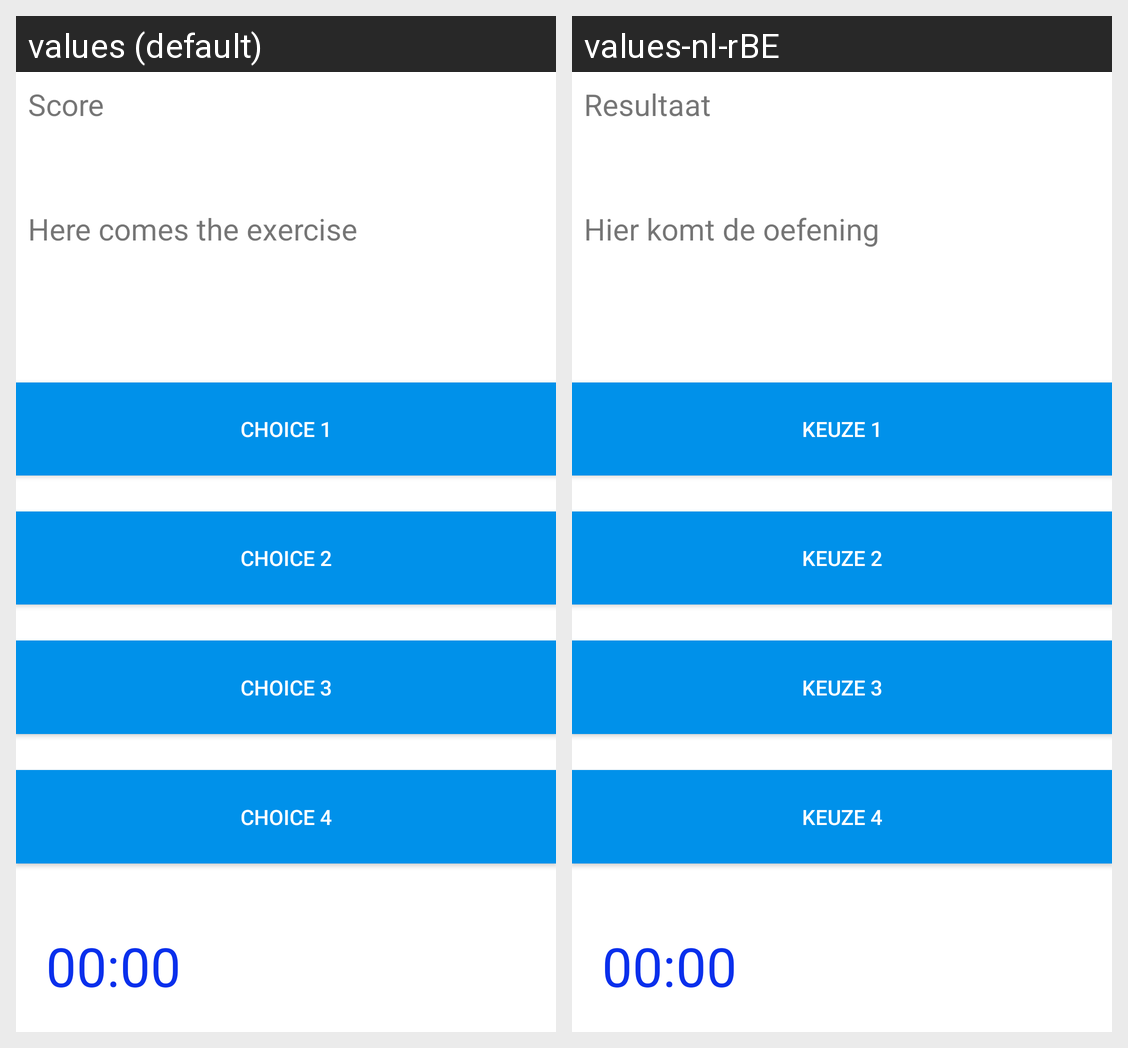

Translations of the strings shown on this Android screen, per locale in the grid:
Android screen res/layout/activity_exercise.xml rendered under 2 locales, left to right: values (default), values-nl-rBE. Device: Nexus 5 (rendered at 1080×1920; each locale shown at half size, 540×960, under a caption strip naming it); theme Theme.Breukentrainer.
Strings drawn on this screen, with the default value and each locale's value (text and hints the layout hard-codes, and strings that could not be matched under every locale, appear in the picture but are not listed):

Score
  values: Score
  values-nl-rBE: Resultaat

Oefening
  values: Here comes the exercise
  values-nl-rBE: Hier komt de oefening

Choice1
  values: Choice 1
  values-nl-rBE: Keuze 1

Choice2
  values: Choice 2
  values-nl-rBE: Keuze 2

Choice3
  values: Choice 3
  values-nl-rBE: Keuze 3

Choice4
  values: Choice 4
  values-nl-rBE: Keuze 4
